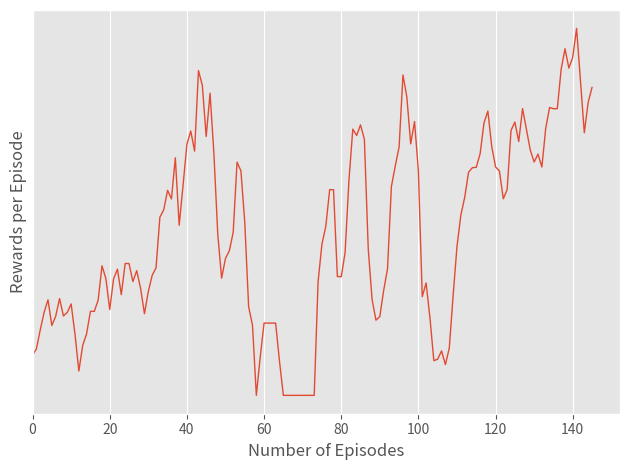

Source code (Python):
import argparse
import csv
import os

import matplotlib.pyplot as plt
import numpy as np


Y_REWARDS = 'r'
Y_EPISODE_LENGTH = 'l'
Y_TIME_ELAPSED = 't'

lines = ["-", "--", ":", "-."]
markers = ['o', 'x', '+', '^']
colors = ['#000000', '#222222', '#444444', '#666666']

def smooth_moving_average(x, y, window_size):
    # Understanding convolution with window size: https://stackoverflow.com/a/20036959/7308982
    y_new = np.convolve(y, np.ones((window_size,)) / window_size, mode='valid')

    # We need to trim the last values, because the "valid" mode returns a list with size max(M, N) - min(M, N) + 1.
    # See here: https://docs.scipy.org/doc/numpy/reference/generated/numpy.convolve.html
    x_trimmed = x[:-(window_size - 1)]

    return x_trimmed, y_new

if __name__ == '__main__':

    lengths = [3, 3, 2, 3, 10, 9, 6, 5, 4, 4, 11, 13, 2, 5, 4, 3, 4, 7, 14, 10, 5, 8, 37, 4, 4, 9, 10, 16, 30, 4, 4, 12, 5, 9, 7, 17, 11, 34, 24, 14, 7, 146, 3, 73, 49, 42, 72, 109, 27, 79, 81, 2, 2, 4, 413, 177, 5, 361, 2, 2, 2, 2, 3, 7, 11, 2, 3, 2, 2, 2, 2, 2, 2, 2, 2, 2, 2, 2, 199, 26, 5, 15, 4, 13, 58, 79, 183, 101, 6, 12, 7, 2, 2, 2, 49, 46, 11, 40, 7, 108, 161, 3, 7, 30, 11, 3, 4, 2, 3, 7, 3, 3, 5, 27, 160, 62, 5, 31, 13, 134, 38, 49, 22, 9, 27, 55, 12, 57, 47, 99, 8, 33, 32, 53, 28, 19, 13, 91, 82, 33, 31, 46, 225, 61, 30, 20, 28, 28, 147, 35]

    rewards = [198.0, -101.0, -100.5, -101.0, 424.5, 326.73997167862257, 290.5, 256.15706632070027, 153.5, -101.5, 518.5626746667144, 651.1022425347834, -100.5, 227.05506587320906, 71.5, -101.0, -101.5, 424.0, 461.6234113880631, 533.5929350719606, -102.0, 128.63203162752018, 1125.6067600100716, 202.5, -101.5, 526.491496259932, 326.08120995426975, 605.031939485827, 838.3038800922743, -101.5, 157.5, 549.5, 242.98406916575846, 319.2822964303786, 352.5142185501322, 486.61668429403176, 704.7068550803756, 1278.6742736889028, 472.0802291925147, 749.9575360785014, 311.1103570077056, 1545.4162765461856, -101.0, 1284.3394421560033, 1593.1609698337822, 583.1810789630101, 1134.8467700847714, 1547.0593468521186, 980.4568175618815, 547.8776729336655, 1469.8369210092903, -100.5, -100.5, 78.5, 952.0, 1625.4344111366713, 277.25606055786477, 1336.0, -100.5, -100.5, -100.5, -100.5, -100.81781995511825, 680.2011184046876, 597.3943185038127, -100.5, -101.0, -100.5, -100.5, -100.5, -100.5, -100.5, -100.5, -100.5, -100.5, -100.5, -100.5, -100.5, 2225.7209698450642, 666.2278434036775, 263.5023813977781, 650.5791284121515, -101.5, 450.6004100230009, 660.6499714391794, 755.3608184228121, 2134.5907375419492, 943.4233192764482, 319.9760737880854, 878.5, 458.5557641761802, -100.5, -100.5, -100.5, 952.2082920183366, 993.4907180722814, 343.35434846243373, 1581.7257986421666, 316.248990598921, 1344.6052565954496, 2465.436301473786, -101.0, 617.8962727804229, 771.233496252597, 328.79682403376876, -101.0, 179.9388964875012, -100.5, -101.0, 360.39668621887324, 68.0, -101.0, 236.0, 977.5846860736965, 1362.093059618297, 709.3146790842886, 262.0549733216404, 751.796005736612, 1070.285801365902, 1369.3953197635951, 988.8829642100113, 889.8284862646133, 995.0253926131609, 348.51010549454867, 947.603743936829, 907.3426941587512, 320.0903979171508, 1182.7046184296703, 1558.331109571844, 1120.3155644406718, 509.1128081436822, 994.4605063086838, 758.1694213256781, 1132.4208909226413, 877.3320181676892, 669.9651389384062, 730.6973553702998, 1550.6770835312477, 1558.9173721620618, 850.2908831858338, 672.7905474698728, 1538.6076481951886, 1967.9476285246187, 1163.0436267019288, 1072.9007291908401, 1263.4107137342307, 475.06446949862493, 895.47941248659, 1785.103857161586, 1377.68014997333]

    plt.style.use('ggplot')

    x, y = smooth_moving_average(range(len(rewards)), rewards, 5)

    plt.plot(x, y, linewidth=1)
    plt.xlim(left=0)
    plt.yticks([])
    plt.xlabel("Number of Episodes")
    plt.ylabel("Rewards per Episode")
    plt.tight_layout()
    plt.savefig("rewards.eps", format='eps')
    plt.show()
